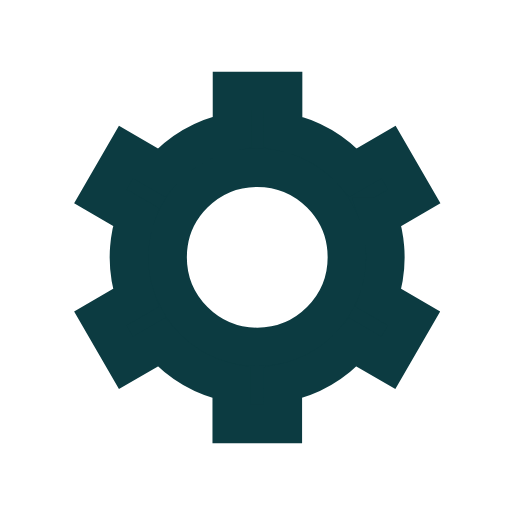
t = 0.00 s
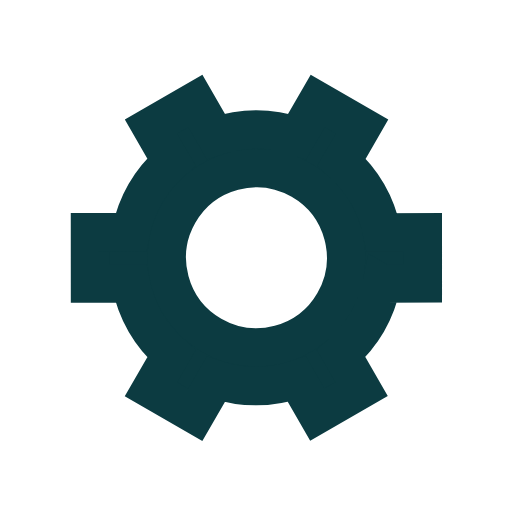
t = 0.50 s
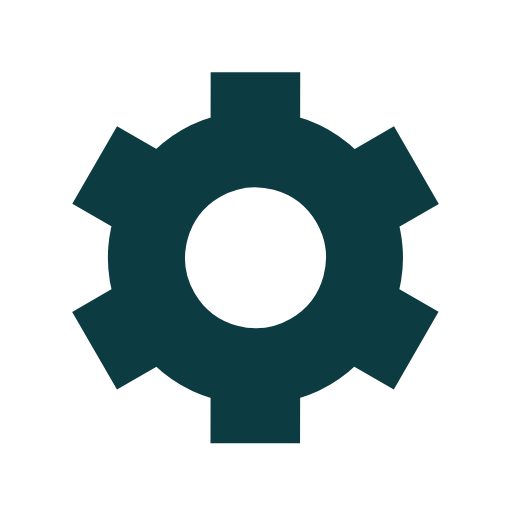
t = 1.00 s
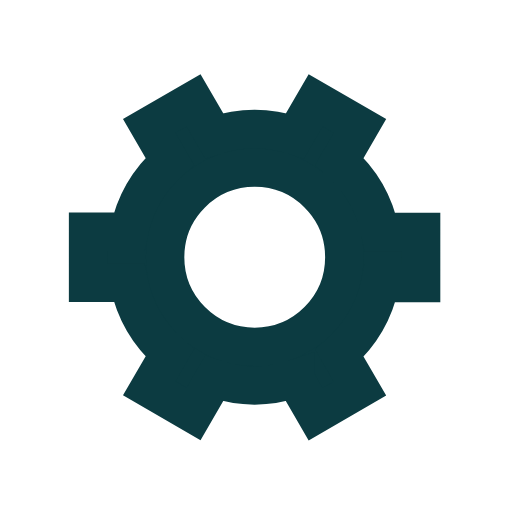
t = 1.50 s

The animated SVG that drew these frames (rendered in a browser with its animation timeline set to each time). Animation: 1 SMIL element (animateTransform=1); one cycle of 2.00 s, repeats indefinitely.

﻿<svg xmlns='http://www.w3.org/2000/svg' viewBox='0 0 200 200'><path fill='#0C3B41' stroke='#0C3B41' stroke-width='15' transform-origin='center' d='m148 84.7 13.8-8-10-17.3-13.8 8a50 50 0 0 0-27.4-15.9v-16h-20v16A50 50 0 0 0 63 67.4l-13.8-8-10 17.3 13.8 8a50 50 0 0 0 0 31.7l-13.8 8 10 17.3 13.8-8a50 50 0 0 0 27.5 15.9v16h20v-16a50 50 0 0 0 27.4-15.9l13.8 8 10-17.3-13.8-8a50 50 0 0 0 0-31.7Zm-47.5 50.8a35 35 0 1 1 0-70 35 35 0 0 1 0 70Z'><animateTransform type='rotate' attributeName='transform' calcMode='spline' dur='2' values='0;120' keyTimes='0;1' keySplines='0 0 1 1' repeatCount='indefinite'></animateTransform></path></svg>